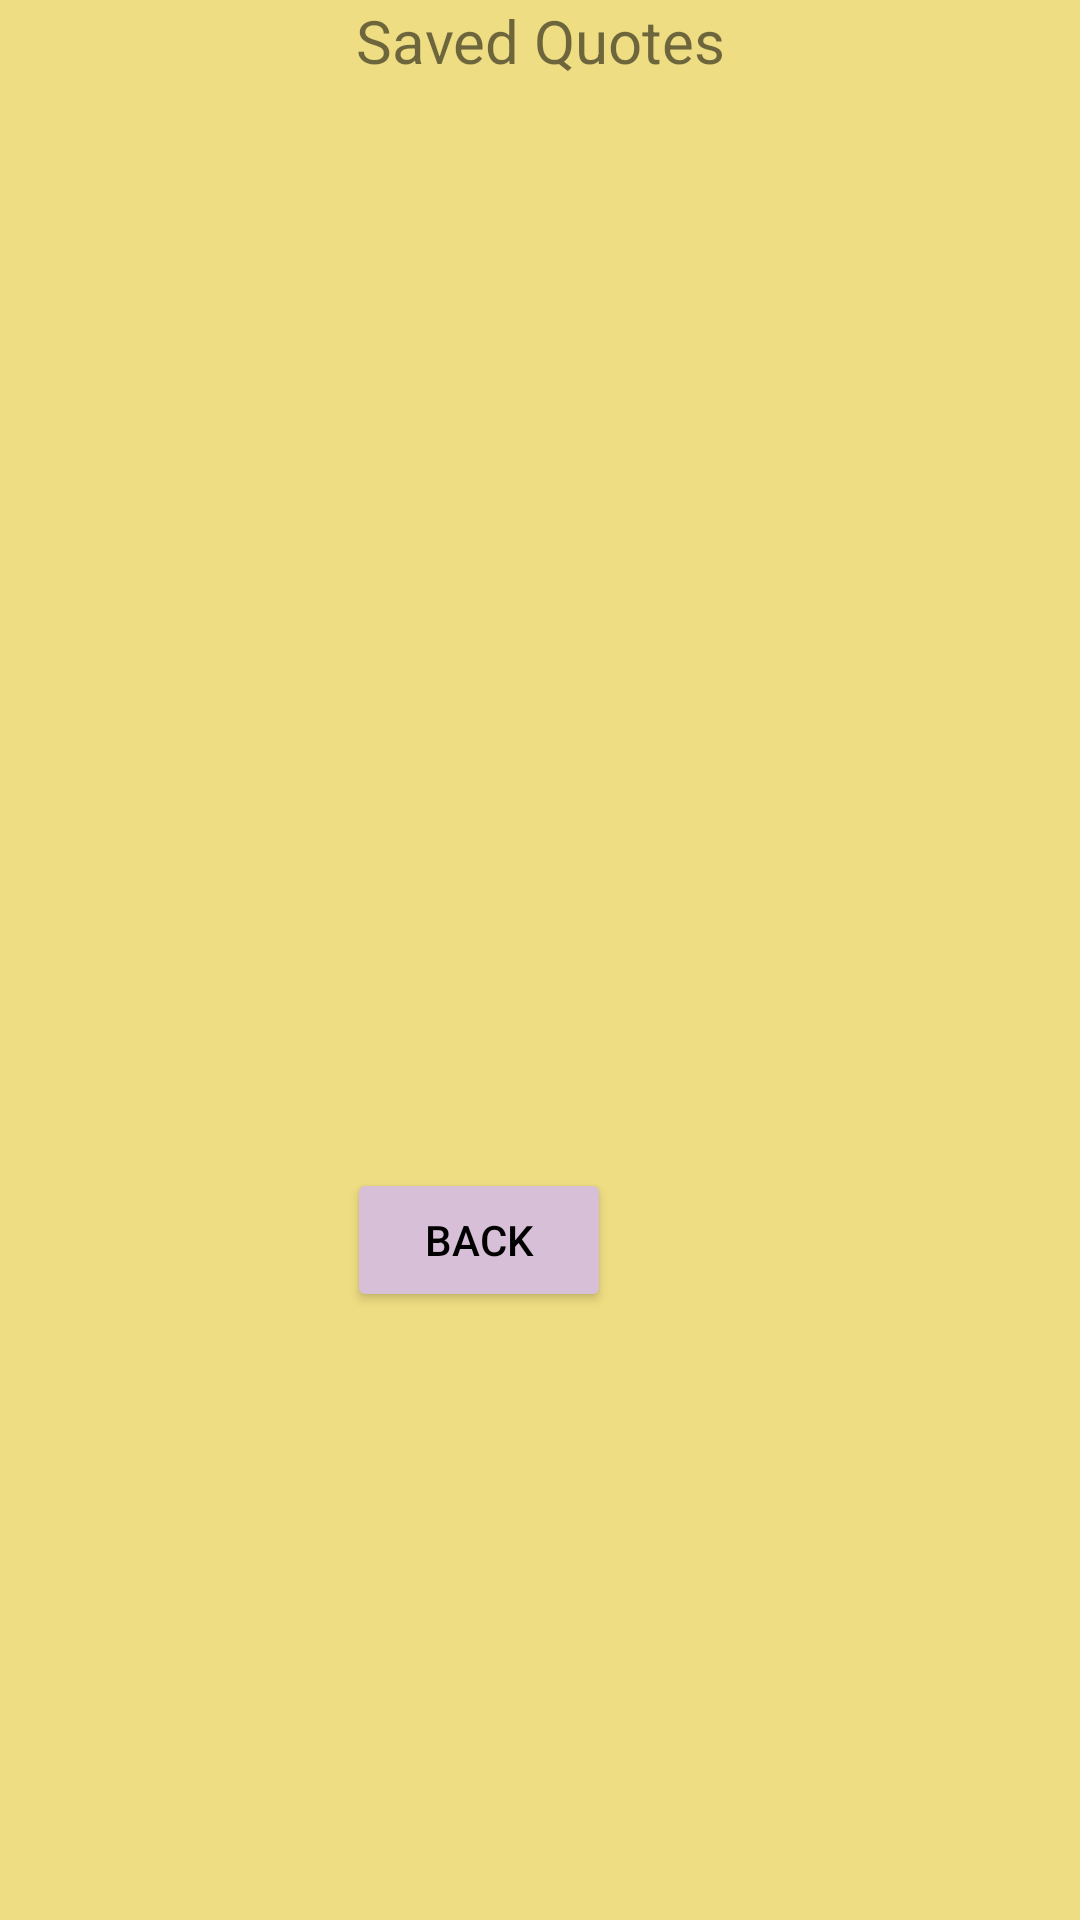

The Android layout XML behind this screen, and the referenced resources:
<!-- AndroidManifest.xml: application theme Theme.CRUDQuote -->
<!-- res/layout/activity_saved_quote.xml -->
<?xml version="1.0" encoding="utf-8"?>
<androidx.constraintlayout.widget.ConstraintLayout xmlns:android="http://schemas.android.com/apk/res/android"
    xmlns:app="http://schemas.android.com/apk/res-auto"
    xmlns:tools="http://schemas.android.com/tools"
    android:background="@color/LightGoldenrod"
    android:layout_width="match_parent"
    android:layout_height="match_parent"
    tools:context=".SingleQuoteActivity">


    <TextView
        android:id="@+id/titleView"
        android:layout_width="match_parent"
        android:layout_height="wrap_content"
        android:text="Saved Quotes"
        android:gravity="center"
        android:textSize="20dp"
        app:layout_constraintEnd_toEndOf="parent"
        app:layout_constraintHorizontal_bias="0.0"
        app:layout_constraintStart_toStartOf="parent"
        app:layout_constraintTop_toTopOf="parent" />

    <TextView
        android:id="@+id/textView"
        android:layout_width="match_parent"
        android:layout_height="wrap_content"
        android:textSize="20dp"
        app:layout_constraintBottom_toBottomOf="parent"
        app:layout_constraintEnd_toEndOf="parent"
        app:layout_constraintStart_toStartOf="parent"
        app:layout_constraintTop_toTopOf="parent" />

    <Button
        android:id="@+id/backBtn"
        android:layout_width="wrap_content"
        android:layout_height="wrap_content"
        android:layout_marginStart="141dp"
        android:layout_marginTop="79dp"
        android:layout_marginEnd="182dp"
        android:layout_marginBottom="226dp"
        android:backgroundTint="@color/Thistle"
        android:textColor="@color/black"
        android:text="Back"
        app:layout_constraintBottom_toBottomOf="parent"
        app:layout_constraintEnd_toEndOf="parent"
        app:layout_constraintStart_toStartOf="parent"
        app:layout_constraintTop_toBottomOf="@+id/textView" />


    







</androidx.constraintlayout.widget.ConstraintLayout>
<!-- resources referenced by this layout -->
<resources>
  <color name="LightGoldenrod">#eedd82</color>
  <color name="Thistle">#d8bfd8</color>
  <color name="black">#FF000000</color>
  <style name="Theme.CRUDQuote" parent="Theme.MaterialComponents.DayNight.DarkActionBar">
          
          <item name="colorPrimary">@color/purple_500</item>
          <item name="colorPrimaryVariant">@color/purple_700</item>
          <item name="colorOnPrimary">@color/white</item>
          
          <item name="colorSecondary">@color/teal_200</item>
          <item name="colorSecondaryVariant">@color/teal_700</item>
          <item name="colorOnSecondary">@color/black</item>
          
          <item name="android:statusBarColor" tools:targetApi="l">?attr/colorPrimaryVariant</item>
          
      </style>
  <color name="purple_500">#FF6200EE</color>
  <color name="purple_700">#FF3700B3</color>
  <color name="white">#FFFFFFFF</color>
  <color name="teal_200">#FF03DAC5</color>
  <color name="teal_700">#FF018786</color>
</resources>
